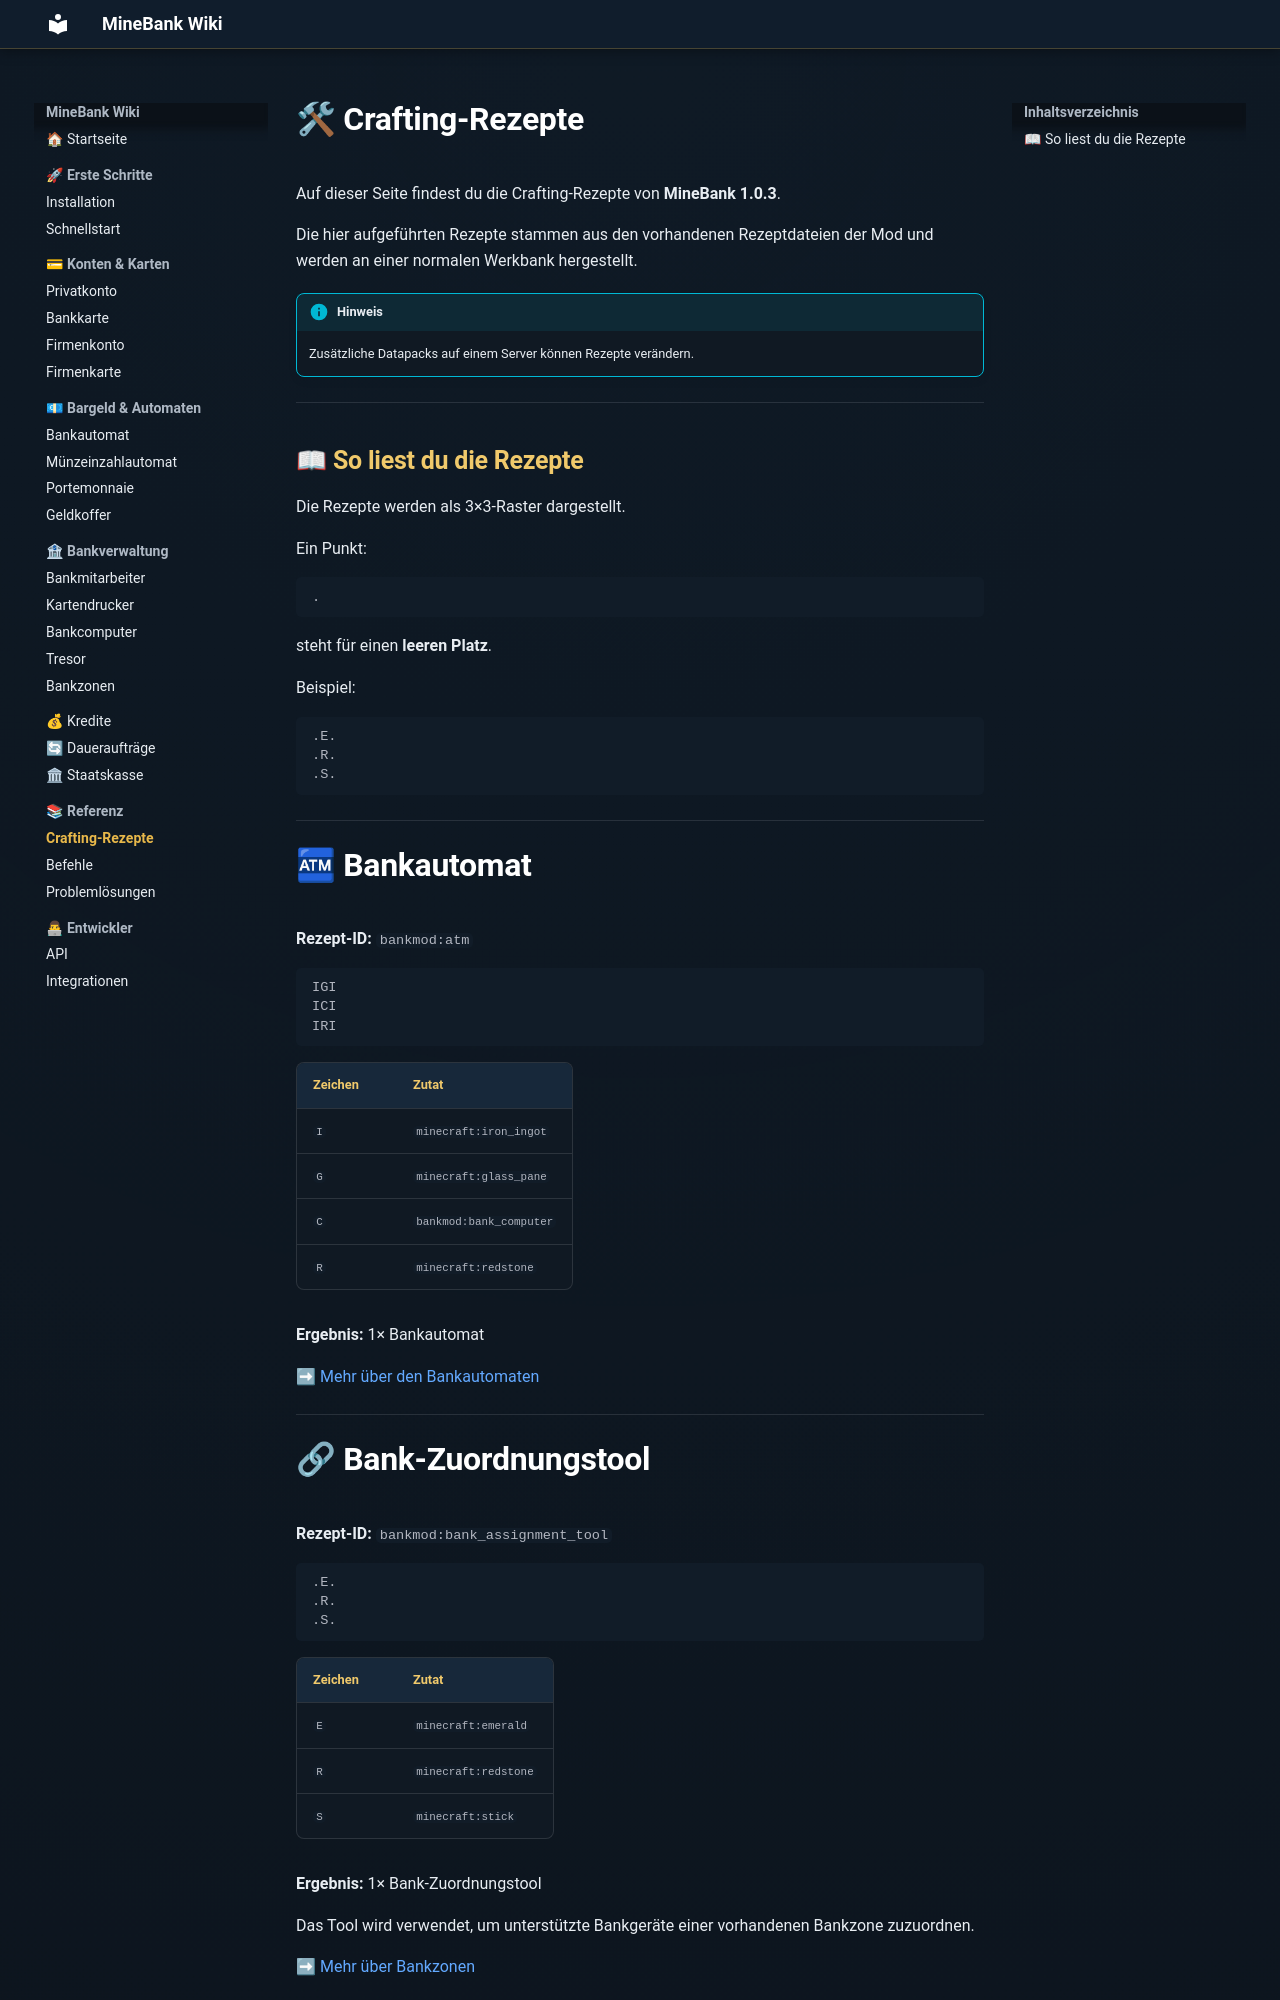

repository: ToastistDown/MineBank-Wiki · page: crafting/index.html · generator: mkdocs

# 🛠 Crafting-Rezepte

Auf dieser Seite findest du die Crafting-Rezepte von **MineBank 1.0.3**.

Die hier aufgeführten Rezepte stammen aus den vorhandenen Rezeptdateien der Mod und werden an einer normalen Werkbank hergestellt.

!!! info "Hinweis"
    Zusätzliche Datapacks auf einem Server können Rezepte verändern.

---

## 📖 So liest du die Rezepte

Die Rezepte werden als 3×3-Raster dargestellt.

Ein Punkt:

```text
.
```

steht für einen **leeren Platz**.

Beispiel:

```text
.E.
.R.
.S.
```

---

# 🏧 Bankautomat

**Rezept-ID:** `bankmod:atm`

```text
IGI
ICI
IRI
```

| Zeichen | Zutat |
|---|---|
| `I` | `minecraft:iron_ingot` |
| `G` | `minecraft:glass_pane` |
| `C` | `bankmod:bank_computer` |
| `R` | `minecraft:redstone` |

**Ergebnis:** 1× Bankautomat

➡ [Mehr über den Bankautomaten](bargeld/bankautomat.md)

---

# 🔗 Bank-Zuordnungstool

**Rezept-ID:** `bankmod:bank_assignment_tool`

```text
.E.
.R.
.S.
```

| Zeichen | Zutat |
|---|---|
| `E` | `minecraft:emerald` |
| `R` | `minecraft:redstone` |
| `S` | `minecraft:stick` |

**Ergebnis:** 1× Bank-Zuordnungstool

Das Tool wird verwendet, um unterstützte Bankgeräte einer vorhandenen Bankzone zuzuordnen.

➡ [Mehr über Bankzonen](bank/bankzonen.md)

---
